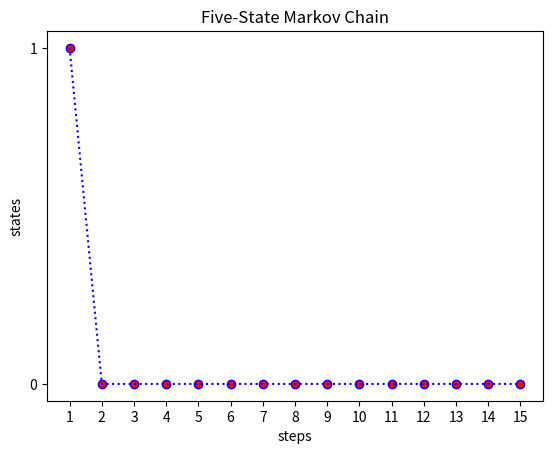

Reproduce this figure in Python.
#!/usr/bin/env python3
# -*- coding: utf-8 -*-
"""
Created on Wed Dec  4 21:49:22 2019

@author: christophermasferrer
"""

#Christopher Masferrer
#EE 381
#Lab 6
import numpy as np
import matplotlib.pyplot as plt

def fiveState():
    n = 15
    singleRun = np.zeros(n)
    roll = nSidedDie([0, 1/3, 1/3, 1/3, 0])
    index = roll - 1
    for i in range (0, n):
        if index == 0:
            singleRun[i] = index
            roll = nSidedDie([1, 0, 0, 0, 0])
            index = roll - 1
        elif index == 1:
            singleRun[i] = index
            roll = nSidedDie([2/3, 0, 1/3, 0, 0])
            index = roll - 1
        elif index == 2:
            singleRun[i] = index
            roll = nSidedDie([0, 3/5, 0, 2/5, 0])
            index = roll - 1
        elif index == 3:
            singleRun[i] = index
            roll = nSidedDie([0, 0, 3/10, 0, 7/10])
            index = roll - 1
        elif index == 4:
            singleRun[i] = index
            roll = nSidedDie([0, 0, 0, 0, 1])
            index = roll - 1
            
    plt.yticks([0, 1, 2, 3, 4])
    plt.scatter(np.arange(len(singleRun)), singleRun, color='r', edgecolors='b')
    plt.xticks(np.arange(len(singleRun)), np.arange(1, len(singleRun) + 1))
    plt.plot(singleRun, 'b:')
    plt.ylabel('states')
    plt.xlabel('steps')
    plt.title('Five-State Markov Chain')
    plt.show()

def nSidedDie(p):
    n = np.size(p)

    cs = np.cumsum(p)
    cp = np.append(0,cs)
    
    r = np.random.rand()
    for k in range (0, n):
        if r > cp[k] and r <= cp[k + 1]:
            d = k+1
    return d

fiveState()